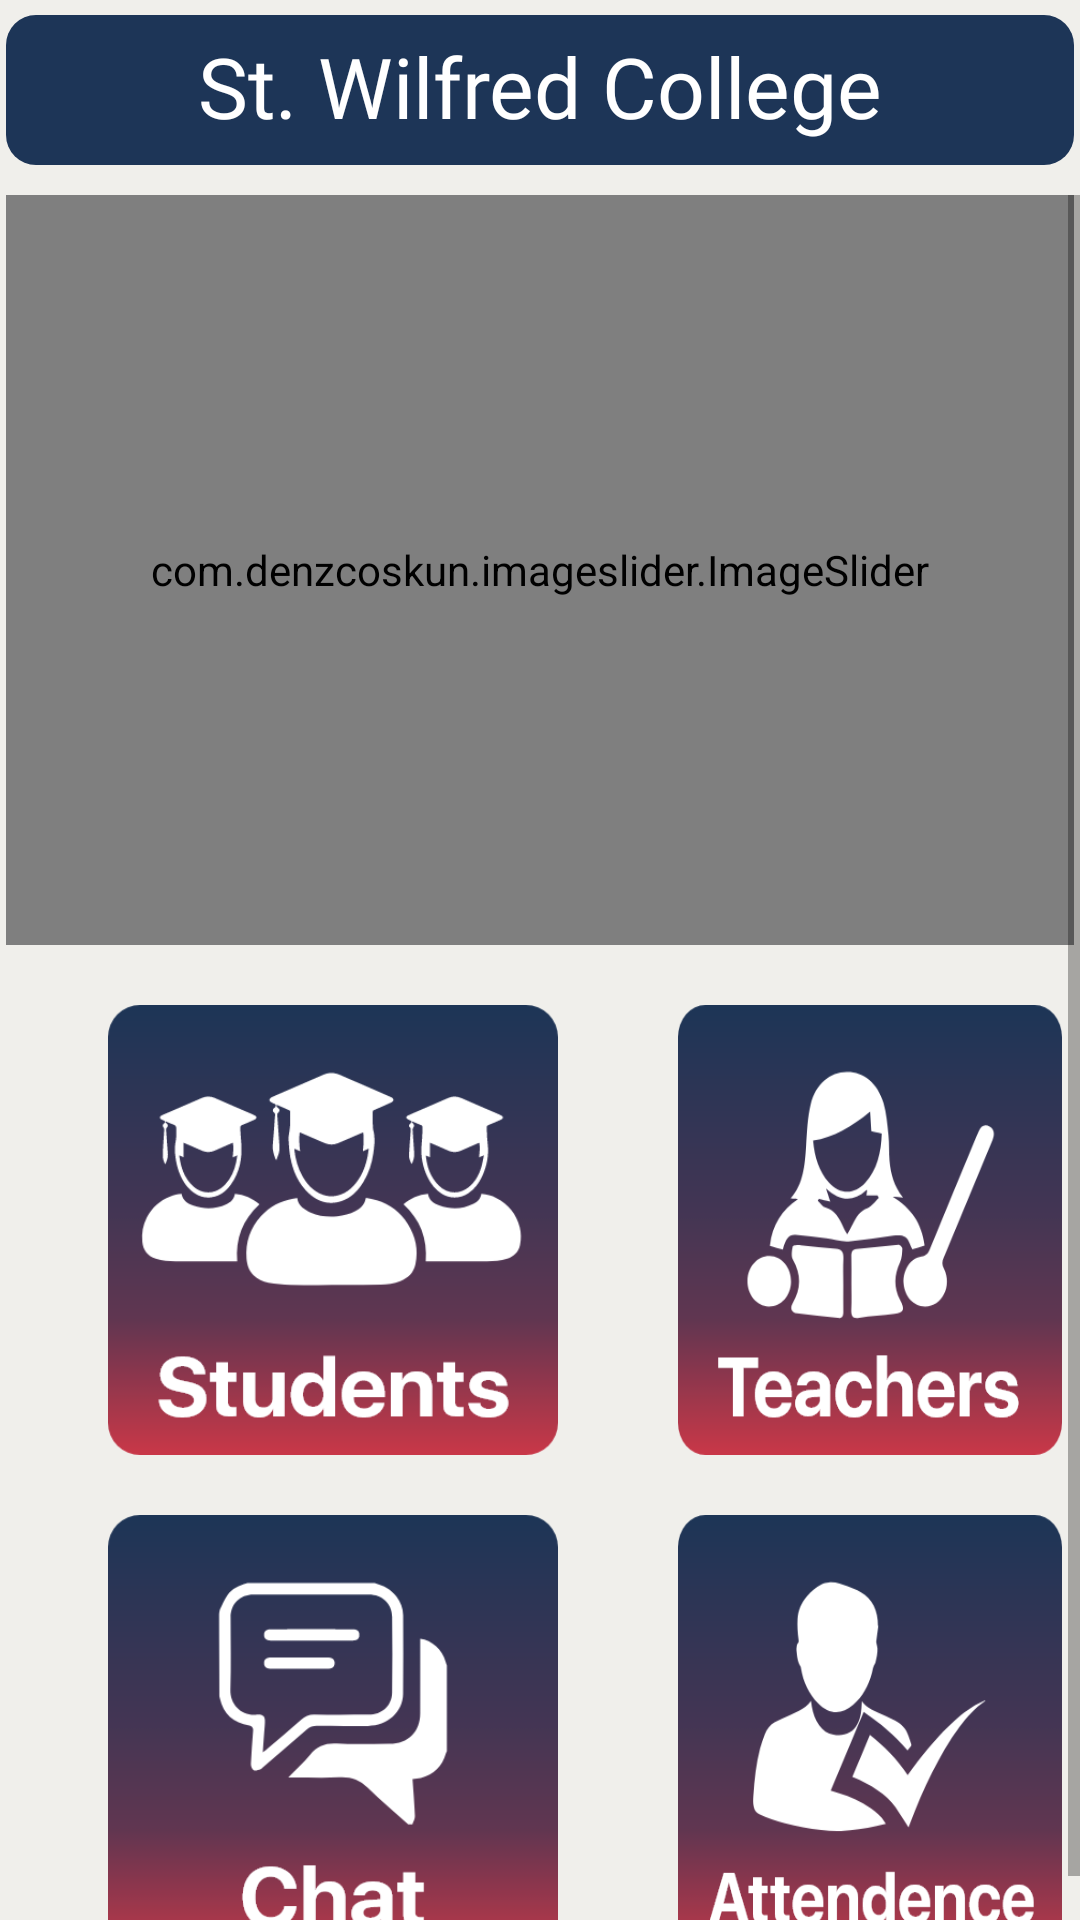

The Android layout XML behind this screen, and the referenced resources:
<!-- AndroidManifest.xml: application theme Theme.RTCCS -->
<!-- res/layout/fragment_home.xml -->
<?xml version="1.0" encoding="utf-8"?>
<RelativeLayout xmlns:android="http://schemas.android.com/apk/res/android"
    xmlns:tools="http://schemas.android.com/tools"
    xmlns:app="http://schemas.android.com/apk/res-auto"
    android:layout_width="match_parent"
    android:layout_height="match_parent"
    android:background="#f0efeb"
    tools:context=".AdminActivity.ui.HomeFragment">


    <Toolbar
        android:id="@+id/tools"
        android:layout_width="match_parent"
        android:layout_height="50dp"
        android:layout_marginTop="5dp"
        android:layout_marginStart="2dp"
        android:layout_marginEnd="2dp"
        android:background="@drawable/toolbarr"
        />

    <TextView
        android:layout_width="wrap_content"
        android:layout_height="wrap_content"
        android:layout_alignParentLeft="true"
        android:layout_alignParentRight="true"
        android:layout_marginTop="10dp"
        android:fontFamily="@font/bold"
        android:text="@string/app_name"
        android:textAlignment="center"

        android:textColor="@color/white"
        android:textSize="28dp" />
    <ScrollView
        android:id="@+id/line"
        android:layout_marginTop="10dp"
        android:layout_width="match_parent"
        android:layout_height="match_parent"
        android:layout_below="@id/tools"
       >
<RelativeLayout
    android:layout_width="match_parent"
    android:layout_height="match_parent"
    android:layout_marginRight="2dp"
    android:layout_marginLeft="2dp"
    >
    <com.denzcoskun.imageslider.ImageSlider
    android:id="@+id/image_slider"
    android:layout_width="match_parent"
    android:layout_height="250dp"
    app:iss_auto_cycle="true"
    app:iss_selected_dot="@drawable/default_selected_dot"
    app:iss_period="1000"
    app:iss_delay="0"/>

    <RelativeLayout

        android:layout_width="match_parent"
        android:layout_height="match_parent"
        android:layout_below="@+id/image_slider"
        android:layout_marginLeft="4dp"
        android:layout_marginTop="20dp"
        android:layout_marginRight="4dp">

        <Button
            android:id="@+id/btn1"
            android:layout_width="150dp"
            android:layout_height="150dp"
            android:layout_marginLeft="30dp"
            android:background="@drawable/studentback"

            />

        <Button
            android:id="@+id/btn2"
            android:layout_width="150dp"
            android:layout_height="150dp"
            android:background="@drawable/teachersback"

            android:layout_marginStart="40dp"
            android:layout_toEndOf="@+id/btn1" />

        <Button
            android:id="@+id/btn3"
            android:layout_width="150dp"
            android:layout_height="150dp"
            android:layout_marginLeft="30dp"
            android:background="@drawable/chatback"
            android:layout_marginTop="20dp"
            android:layout_below="@id/btn1"

            />

        <Button
            android:id="@+id/btn4"
            android:layout_width="150dp"
            android:layout_height="150dp"
            android:layout_below="@id/btn2"
            android:layout_marginTop="20dp"
            android:background="@drawable/atten"
            android:layout_marginStart="40dp"
            android:layout_toEndOf="@+id/btn3" />

    </RelativeLayout>



</RelativeLayout>


    </ScrollView>

</RelativeLayout>
<!-- resources referenced by this layout -->
<resources>
  <color name="white">#FFFFFF</color>
  <!-- drawable atten: png bitmap (drawable-hdpi, 9745 bytes) -->
  <!-- drawable chatback: png bitmap (drawable-hdpi, 8541 bytes) -->
  <!-- drawable studentback: png bitmap (drawable-hdpi, 11763 bytes) -->
  <!-- drawable teachersback: png bitmap (drawable-hdpi, 12169 bytes) -->
  <!-- drawable toolbarr (drawable) -->
  <?xml version="1.0" encoding="utf-8"?>
  <shape xmlns:android="http://schemas.android.com/apk/res/android"
      android:shape="rectangle">
      <solid android:color="@color/gray"/>
      <corners android:radius="10dp"/>
  
  
  </shape>
  <string name="app_name">St. Wilfred College</string>
  <style name="Theme.RTCCS" parent="Theme.AppCompat.Light.NoActionBar">
          
          <item name="colorPrimary">@color/colorPrimary</item>
          <item name="colorPrimaryDark">@color/colorPrimaryDark</item>
          <item name="colorAccent">@color/colorAccent</item>
      </style>
  <color name="gray">#1D3557</color>
  <color name="colorPrimary">#E63946</color>
  <color name="colorPrimaryDark">#1D3557</color>
  <color name="colorAccent">#E63946</color>
</resources>
